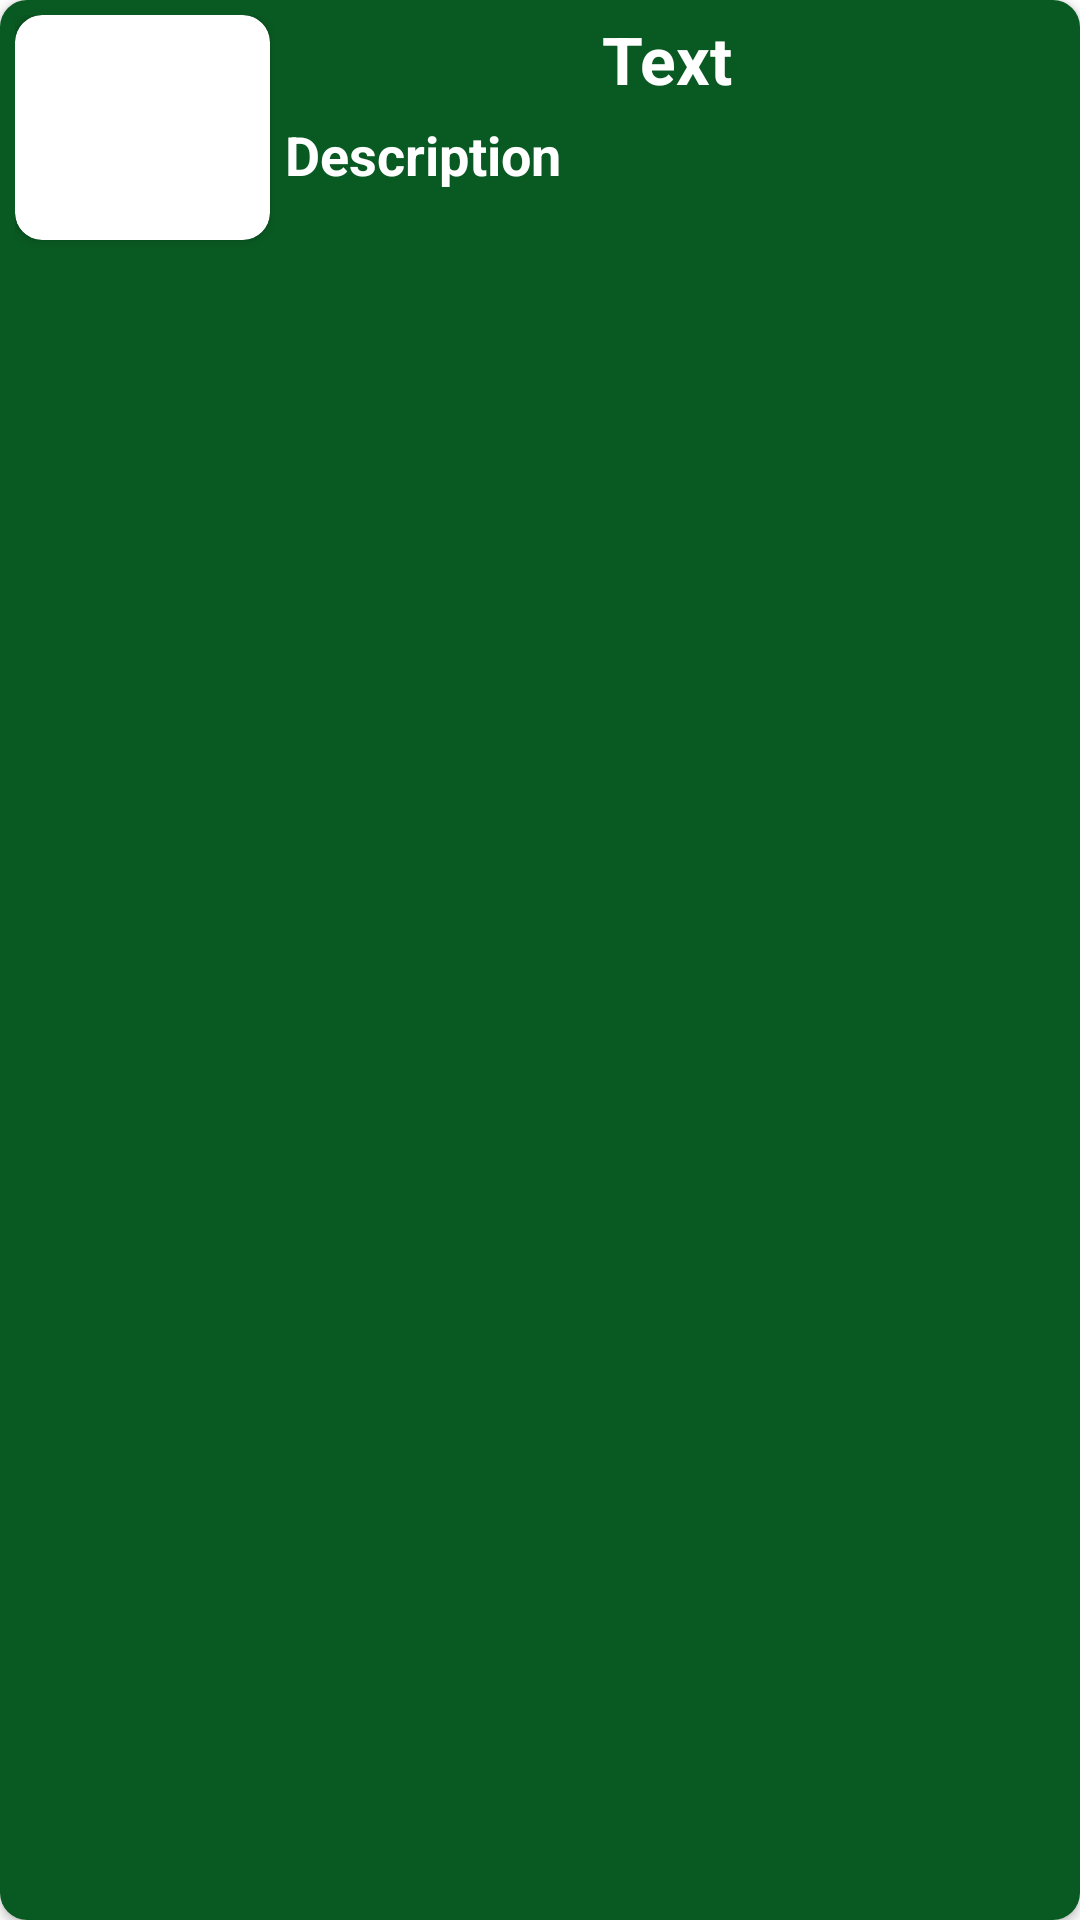

The Android layout XML behind this screen, and the referenced resources:
<!-- AndroidManifest.xml: application theme Theme.KnowYourLagos -->
<!-- res/layout/lagos_row.xml -->
<?xml version="1.0" encoding="utf-8"?>
<androidx.cardview.widget.CardView xmlns:android="http://schemas.android.com/apk/res/android"
    android:layout_width="match_parent"
    android:layout_height="wrap_content"
    app:cardCornerRadius="9dp"
    android:elevation="8dp"
    android:layout_margin="10dp"
    xmlns:app="http://schemas.android.com/apk/res-auto">

    <LinearLayout
        android:layout_width="match_parent"
        android:layout_height="match_parent"
        android:background="@color/purple_200"
        android:padding="5dp"
        android:orientation="horizontal">

   <androidx.cardview.widget.CardView
       android:layout_width="85dp"
       android:layout_height="75dp"

       app:cardCornerRadius="9dp"
       android:elevation="15dp">

      <ImageView
          android:id="@+id/img_animal"
          android:layout_width="match_parent"
          android:scaleType="centerCrop"
          android:layout_height="match_parent"/>

   </androidx.cardview.widget.CardView>

        <LinearLayout
            android:layout_width="match_parent"
            android:layout_height="match_parent"
            android:orientation="vertical">

            <TextView
                android:id="@+id/textLagos"
                android:layout_width="wrap_content"
                android:layout_height="wrap_content"
                android:text="Text"
                android:layout_gravity="center"
                android:textColor="@color/white"
                android:textSize="22sp"
                android:textStyle="bold"/>


            <TextView
                android:id="@+id/descLagos"
                android:layout_width="match_parent"
                android:layout_height="wrap_content"
                android:layout_marginTop="5dp"
                android:ellipsize="end"
                android:maxLines="1"
                android:layout_marginStart="5dp"
                android:text="Description"
                android:textColor="@color/white"
                android:textSize="18sp"
                android:textStyle="bold" />


        </LinearLayout>


    </LinearLayout>

</androidx.cardview.widget.CardView>
<!-- resources referenced by this layout -->
<resources>
  <color name="purple_200">#095922</color>
  <color name="white">#FFFFFFFF</color>
  <style name="Theme.KnowYourLagos" parent="Theme.MaterialComponents.DayNight.NoActionBar">
          
          <item name="colorPrimary">@color/purple_500</item>
          <item name="colorPrimaryVariant">@color/purple_700</item>
          <item name="colorOnPrimary">@color/white</item>
          
          <item name="colorSecondary">@color/teal_200</item>
          <item name="colorSecondaryVariant">@color/teal_700</item>
          <item name="colorOnSecondary">@color/black</item>
          
          <item name="android:statusBarColor" tools:targetApi="l">?attr/colorPrimaryVariant</item>
          
      </style>
  <color name="purple_500">#002f11</color>
  <color name="purple_700">#30119900</color>
  <color name="teal_200">#FF03DAC5</color>
  <color name="teal_700">#FF018786</color>
  <color name="black">#FF000000</color>
</resources>
